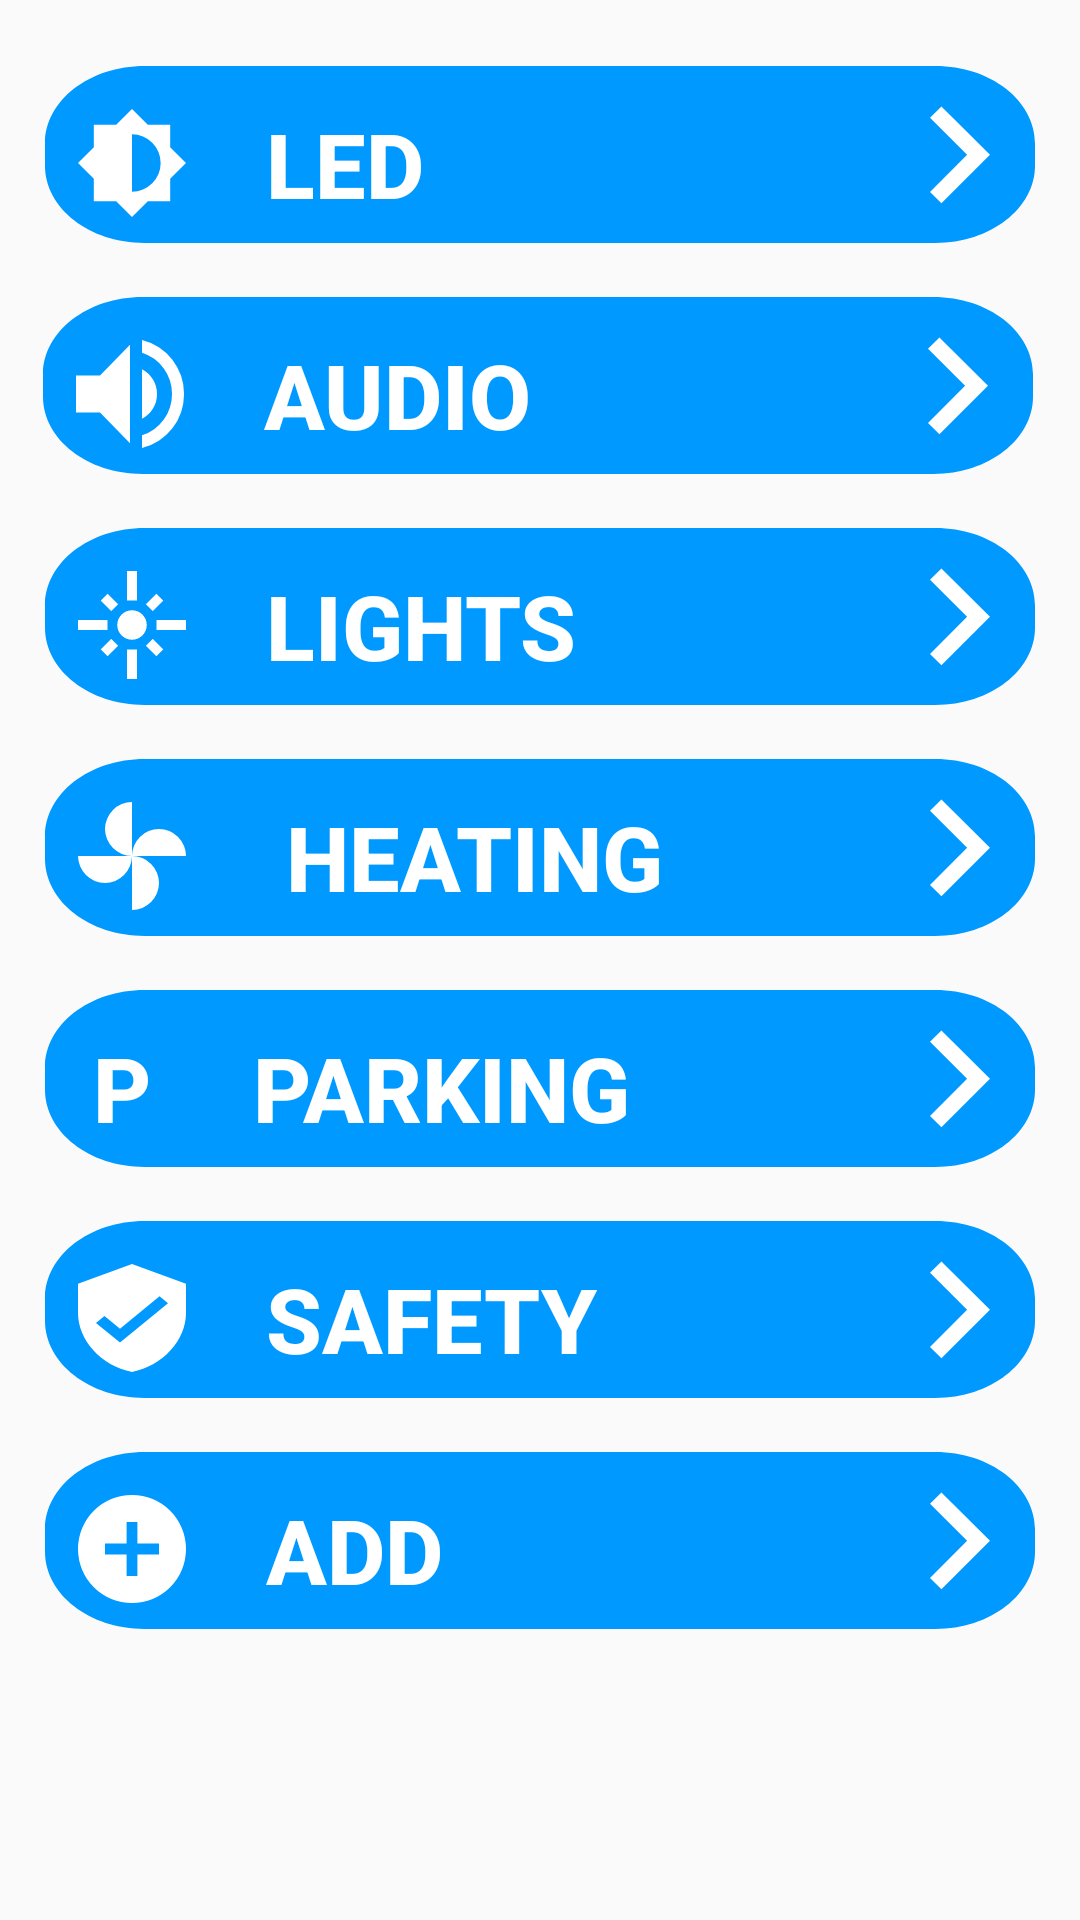

Reconstruct the res/layout file that produces this screen, plus the resources it refers to.
<!-- AndroidManifest.xml: application theme AppTheme -->
<!-- res/layout/activity_menuscreen.xml -->
<?xml version="1.0" encoding="utf-8"?>
<ScrollView
    xmlns:android="http://schemas.android.com/apk/res/android"
    android:layout_width="fill_parent"
    android:layout_height="fill_parent">
<android.support.constraint.ConstraintLayout
    xmlns:app="http://schemas.android.com/apk/res-auto"
    xmlns:tools="http://schemas.android.com/tools"
    android:layout_width="match_parent"
    android:layout_height="match_parent"
    tools:context=".MenuScreen">

    <Button
        android:id="@+id/button2"
        android:layout_width="348dp"
        android:layout_height="77dp"
        android:layout_marginTop="16dp"
        android:background="@drawable/ic_button"
        android:drawableLeft="@drawable/ic_brightness_medium_24px"
        android:onClick="StartLED"
        android:paddingLeft="20dp"
        android:text="@string/ledmenu"
        android:textAlignment="viewStart"
        android:textColor="#FFFFFF"
        android:textSize="30sp"
        android:textStyle="bold"
        app:layout_constraintBottom_toTopOf="@+id/button3"
        app:layout_constraintEnd_toEndOf="parent"
        app:layout_constraintStart_toStartOf="parent"
        app:layout_constraintTop_toTopOf="parent" />

    <Button
        android:id="@+id/button3"
        android:layout_width="348dp"
        android:layout_height="77dp"
        android:background="@drawable/ic_button"
        android:drawableLeft="@drawable/ic_volume_up_24px"
        android:paddingLeft="20dp"
        android:text="@string/audiomenu"
        android:textAlignment="viewStart"
        android:textColor="#FFFFFF"
        android:textSize="30sp"
        android:textStyle="bold"
        app:layout_constraintBottom_toTopOf="@+id/button"
        app:layout_constraintEnd_toEndOf="parent"
        app:layout_constraintHorizontal_bias="0.444"
        app:layout_constraintStart_toStartOf="parent"
        app:layout_constraintTop_toBottomOf="@+id/button2" />

    <Button
        android:id="@+id/button"
        android:layout_width="348dp"
        android:layout_height="77dp"
        android:background="@drawable/ic_button"
        android:drawableLeft="@drawable/ic_flare_24px"
        android:onClick="StartLights"
        android:paddingLeft="20dp"
        android:text="@string/lightsmenu"
        android:textAlignment="viewStart"
        android:textColor="#FFFFFF"
        android:textSize="30sp"
        android:textStyle="bold"
        app:layout_constraintBottom_toTopOf="@+id/button5"
        app:layout_constraintEnd_toEndOf="parent"
        app:layout_constraintStart_toStartOf="parent"
        app:layout_constraintTop_toBottomOf="@+id/button3" />

    <Button
        android:id="@+id/button5"
        android:layout_width="348dp"
        android:layout_height="77dp"
        android:background="@drawable/ic_button"
        android:drawableStart="@drawable/ic_toys_24px"
        android:paddingLeft="20dp"
        android:text="@string/heatingmenu"
        android:textAlignment="viewStart"
        android:textColor="#FFFFFF"
        android:textSize="30sp"
        android:textStyle="bold"
        app:layout_constraintBottom_toTopOf="@+id/button7"
        app:layout_constraintEnd_toEndOf="parent"
        app:layout_constraintStart_toStartOf="parent"
        app:layout_constraintTop_toBottomOf="@+id/button" />

    <Button
        android:id="@+id/button7"
        android:layout_width="348dp"
        android:layout_height="77dp"
        android:background="@drawable/ic_button"
        android:onClick="StartSafety"
        android:paddingLeft="25dp"
        android:text="@string/parkingmenu"
        android:textAlignment="viewStart"
        android:textColor="#FFFFFF"
        android:textSize="30sp"
        android:textStyle="bold"
        app:layout_constraintBottom_toTopOf="@+id/button4"
        app:layout_constraintEnd_toEndOf="parent"
        app:layout_constraintHorizontal_bias="0.5"
        app:layout_constraintStart_toStartOf="parent"
        app:layout_constraintTop_toBottomOf="@+id/button5" />

    <Button
        android:id="@+id/button4"
        android:layout_width="348dp"
        android:layout_height="77dp"
        android:background="@drawable/ic_button"
        android:drawableLeft="@drawable/ic_verified_user_24px"

        android:paddingLeft="20dp"
        android:text="@string/safetymenu"
        android:textAlignment="viewStart"
        android:textColor="#FFFFFF"
        android:textSize="30sp"
        android:textStyle="bold"
        app:layout_constraintBottom_toTopOf="@+id/button6"
        app:layout_constraintEnd_toEndOf="parent"
        app:layout_constraintStart_toStartOf="parent"
        app:layout_constraintTop_toBottomOf="@+id/button7" />

    <Button
        android:id="@+id/button6"
        android:layout_width="348dp"
        android:layout_height="77dp"
        android:background="@drawable/ic_button"
        android:drawableLeft="@drawable/ic_add_circle_24px"
        android:paddingLeft="20dp"
        android:text="@string/addmenu"
        android:textAlignment="viewStart"
        android:textColor="#FFFFFF"
        android:textSize="30sp"
        android:textStyle="bold"
        app:layout_constraintBottom_toBottomOf="parent"
        app:layout_constraintEnd_toEndOf="parent"
        app:layout_constraintStart_toStartOf="parent"
        app:layout_constraintTop_toBottomOf="@+id/button4" />

</android.support.constraint.ConstraintLayout>
</ScrollView>
<!-- resources referenced by this layout -->
<resources>
  <!-- drawable ic_add_circle_24px (drawable) -->
  <vector xmlns:android="http://schemas.android.com/apk/res/android"
      android:width="36dp"
      android:height="36dp"
      android:viewportWidth="36"
      android:viewportHeight="36">
    <path
        android:pathData="M18,0A18,18 0,1 0,36 18,18.007 18.007,0 0,0 18,0ZM27,19.8L19.8,19.8L19.8,27L16.2,27L16.2,19.8L9,19.8L9,16.2h7.2L16.2,9h3.6v7.2L27,16.2Z"
        android:fillColor="#fff"/>
  </vector>
  <!-- drawable ic_brightness_medium_24px (drawable) -->
  <vector xmlns:android="http://schemas.android.com/apk/res/android"
      android:width="36dp"
      android:height="36dp"
      android:viewportWidth="36"
      android:viewportHeight="36">
    <path
        android:pathData="M30.732,23.268 L36,18l-5.268,-5.268L30.732,5.268L23.268,5.268L18,0 12.732,5.268L5.268,5.268v7.464L0,18l5.268,5.268v7.464h7.464L18,36l5.268,-5.268h7.464L30.732,23.268ZM18,27.549L18,8.451a9.549,9.549 0,0 1,0 19.1Z"
        android:fillColor="#fff"/>
  </vector>
  <!-- drawable ic_button (drawable) -->
  <vector android:height="77dp" android:viewportHeight="77.15"
      android:viewportWidth="348" android:width="348dp" xmlns:android="http://schemas.android.com/apk/res/android">
      <path android:fillColor="#09f" android:pathData="M42.2,6L305.8,6C324.138,6 339,17.544 339,31.783v7.583c0,14.24 -14.862,25.783 -33.2,25.783L42.2,65.149C23.862,65.15 9,53.606 9,39.367L9,31.783C9,17.544 23.862,6 42.2,6Z"/>
      <path android:fillColor="#fff" android:pathData="M304,48.083 L316.362,35.694 304,23.306 307.81,19.5 324,35.694 307.81,51.889Z"/>
  </vector>
  <!-- drawable ic_toys_24px (drawable) -->
  <vector xmlns:android="http://schemas.android.com/apk/res/android"
      android:width="36dp"
      android:height="36dp"
      android:viewportWidth="36"
      android:viewportHeight="36">
    <path
        android:pathData="M18,18a9,9 0,0 1,18 0ZM18,18a9.08,9.08 0,0 1,-9 9,9.08 9.08,0 0,1 -9,-9ZM18,18a9.08,9.08 0,0 1,-9 -9,9.08 9.08,0 0,1 9,-9ZM18,18a9,9 0,0 1,0 18Z"
        android:fillColor="#fff"/>
  </vector>
  <!-- drawable ic_verified_user_24px (drawable) -->
  <vector xmlns:android="http://schemas.android.com/apk/res/android"
      android:width="36dp"
      android:height="36dp"
      android:viewportWidth="36"
      android:viewportHeight="36">
    <path
        android:pathData="M18,0 L0,6.545v9.818C0,25.445 7.68,33.938 18,36c10.32,-2.062 18,-10.555 18,-19.636L36,6.545ZM14,26.182 L6,19.636l2.82,-2.307L14,21.551 27.18,10.767 30,13.091Z"
        android:fillColor="#fff"/>
  </vector>
  <!-- drawable ic_volume_up_24px (drawable) -->
  <vector xmlns:android="http://schemas.android.com/apk/res/android"
      android:width="36dp"
      android:height="36dp"
      android:viewportWidth="36"
      android:viewportHeight="36">
    <path
        android:pathData="M0,11.843L0,24.157h8L18,34.42L18,1.58L8,11.843ZM27,18a9.262,9.262 0,0 0,-5 -8.271L22,26.251A9.207,9.207 0,0 0,27 18ZM22,-0L22,4.228A14.334,14.334 0,0 1,32 18,14.334 14.334,0 0,1 22,31.77L22,36a18.367,18.367 0,0 0,14 -18,18.367 18.367,0 0,0 -14,-18Z"
        android:fillColor="#fff"/>
  </vector>
  <string name="addmenu">\t\t\t\t\ADD</string>
  <string name="audiomenu">\t\t\t\t\AUDIO</string>
  <string name="heatingmenu">\t\t\t\t\tHEATING</string>
  <string name="ledmenu">\t\t\t\t\LED</string>
  <string name="lightsmenu">\t\t\t\t\LIGHTS</string>
  <string name="parkingmenu">P\t\t\t\t\t\t\PARKING</string>
  <string name="safetymenu">\t\t\t\t\SAFETY</string>
  <style name="AppTheme" parent="Theme.AppCompat.Light.DarkActionBar">
          
          <item name="android:homeAsUpIndicator">@drawable/ic_keyboard_arrow_left_black_24dp</item>
          <item name="colorPrimary">@color/colorPrimary</item>
          <item name="colorPrimaryDark">@color/colorPrimaryDark</item>
          <item name="colorAccent">@color/colorAccent</item>
      </style>
  <color name="colorPrimary">#0000FF</color>
  <color name="colorPrimaryDark">#0099FF</color>
  <color name="colorAccent">#D81B60</color>
</resources>
